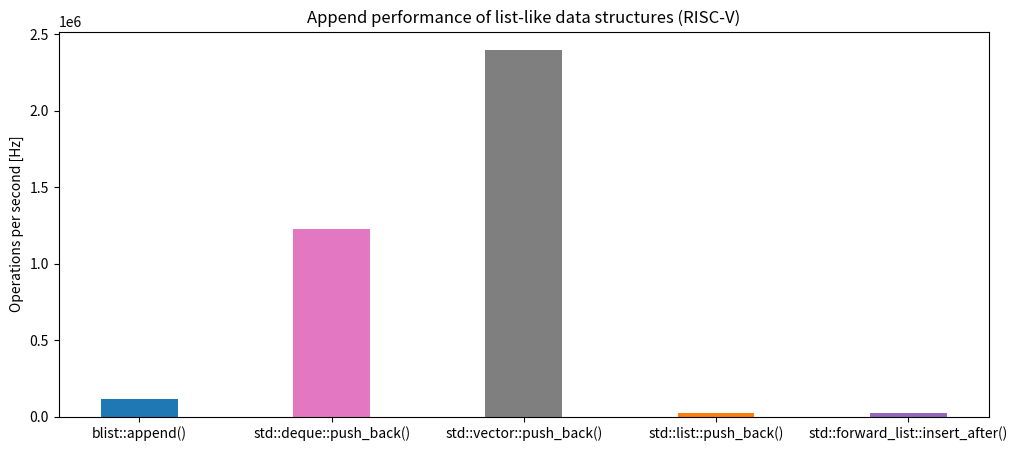

This figure's Python source: (Note: this script raises an exception after producing the figure.)
import numpy as np
import matplotlib.pyplot as plt
data = {
    'blist::append()': 1/8938e-9,
    'std::deque::push_back()': 1/814e-9,
    'std::vector::push_back()': 1/417e-9,
    'std::list::push_back()': 1/43965e-9,
    'std::forward_list::insert_after()': 1/42727e-9
}
list_likes = list(data.keys())
performance = list(data.values())
fig = plt.figure(figsize = (12, 5))
plt.bar(list_likes, performance, color = ['C0', 'C6', 'C7', 'C1', 'C4'], width = 0.4)
# plt.xlabel("Append operation performance")
plt.ylabel("Operations per second [Hz]")
plt.title("Append performance of list-like data structures (RISC-V)")
plt.savefig("plots/list_append_2_plot.svg")
